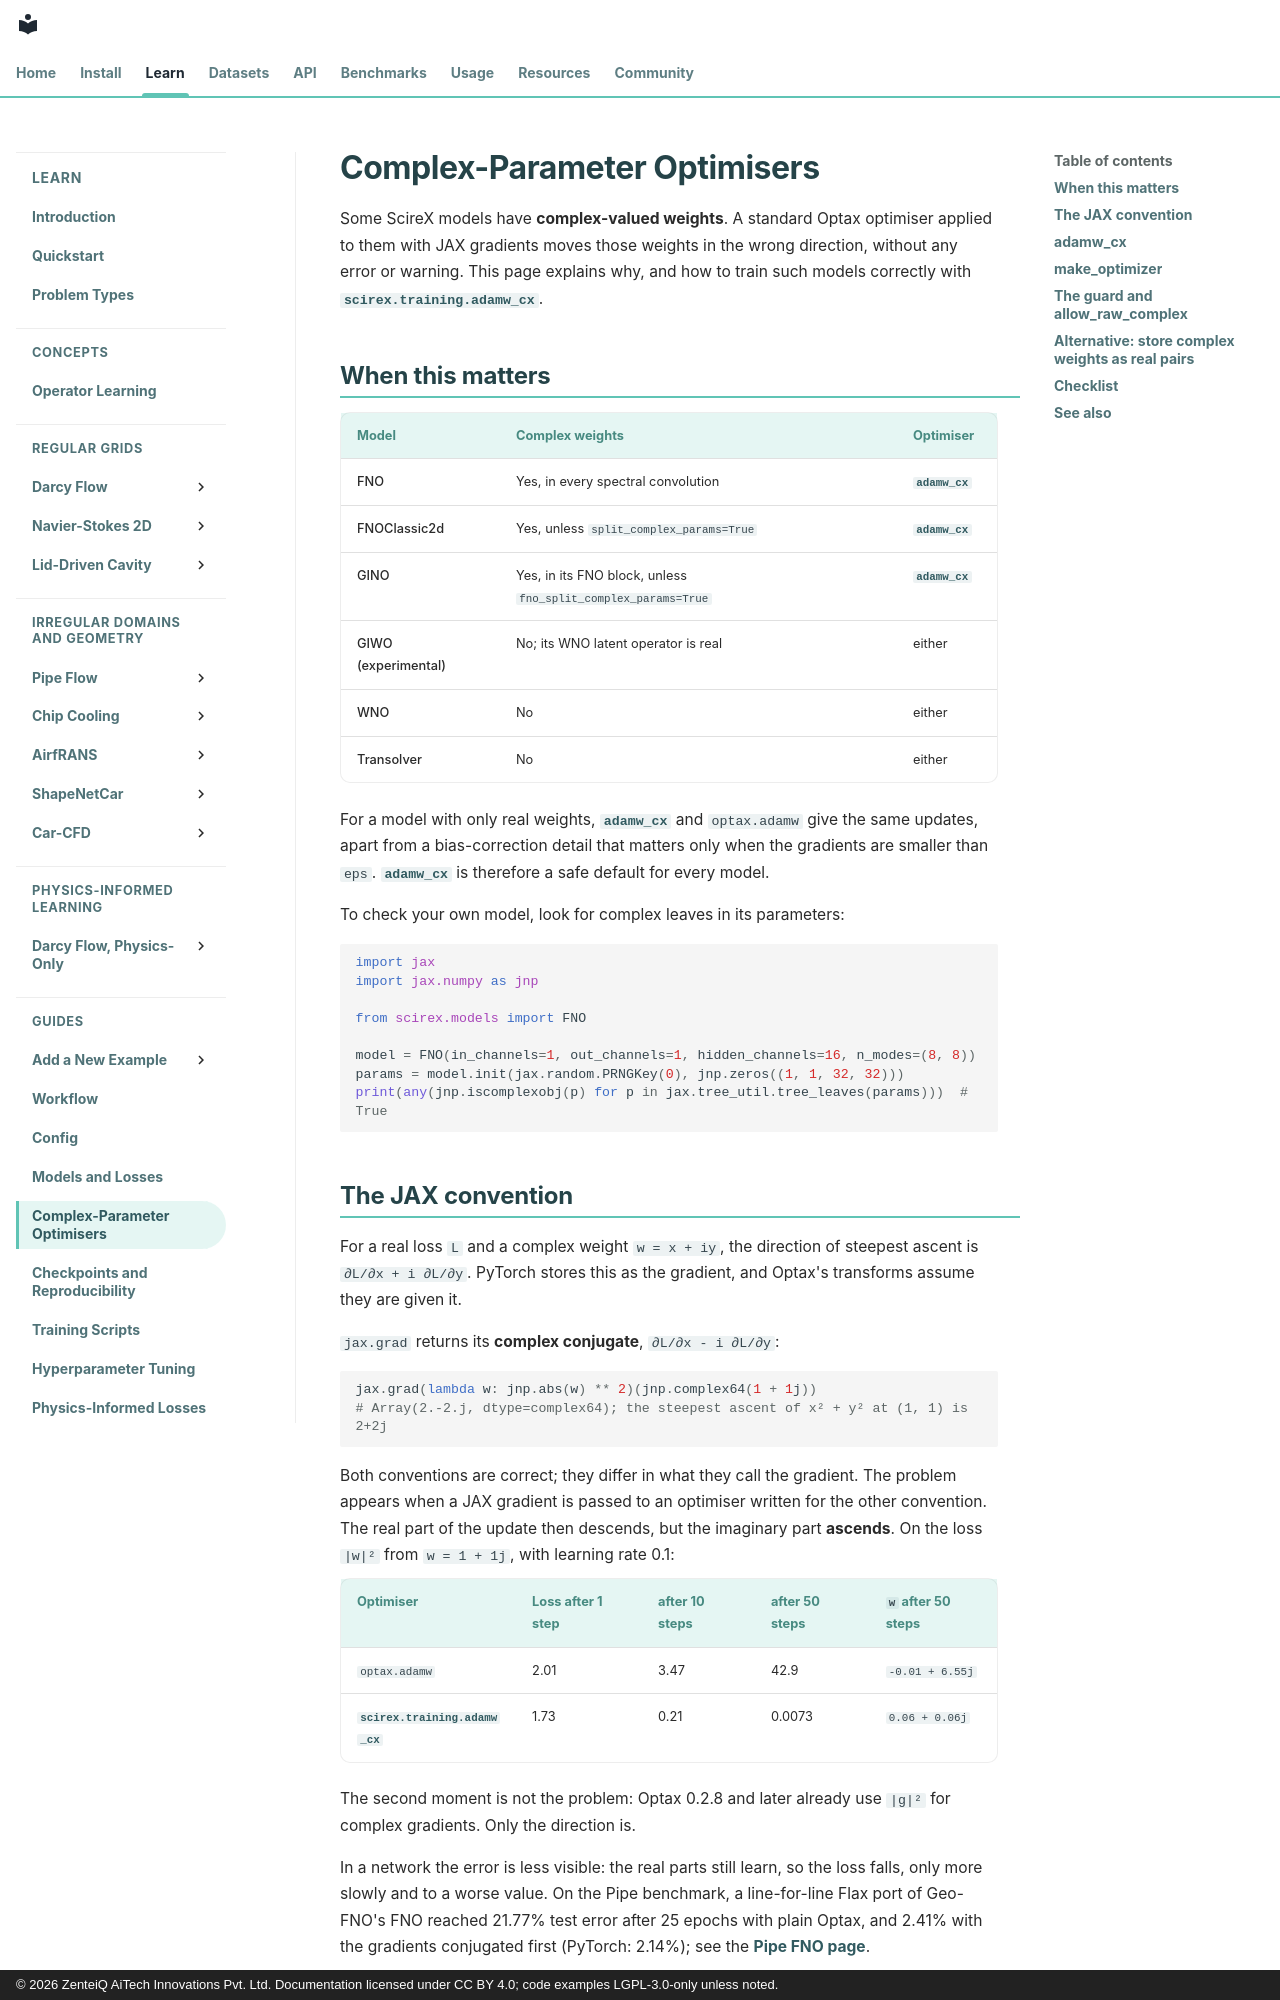

repository: zenteiq-research/scirex · page: user_guide/complex_optimisers/index.html · generator: mkdocs · copyright: © 2026 ZenteiQ AiTech Innovations Pvt. Ltd. Documentation licensed under CC BY 4.0; code examples LGPL-3.0-only unless noted.

<!--
SPDX-FileCopyrightText: 2026 ZenteiQ AiTech Innovations Pvt. Ltd.
License notice: Documentation text and diagrams on this page are licensed
under CC BY 4.0. Source-code examples are licensed under LGPL-3.0-only
unless the example states otherwise.
-->

# Complex-Parameter Optimisers

Some ScireX models have **complex-valued weights**. A standard Optax optimiser
applied to them with JAX gradients moves those weights in the wrong direction,
without any error or warning. This page explains why, and how to train such
models correctly with [`scirex.training.adamw_cx`](../api/training.md#scirex.training.adamw_cx).

## When this matters

| Model | Complex weights | Optimiser |
|---|---|---|
| FNO | Yes, in every spectral convolution | [`adamw_cx`](../api/training.md#scirex.training.adamw_cx) |
| FNOClassic2d | Yes, unless `split_complex_params=True` | [`adamw_cx`](../api/training.md#scirex.training.adamw_cx) |
| GINO | Yes, in its FNO block, unless `fno_split_complex_params=True` | [`adamw_cx`](../api/training.md#scirex.training.adamw_cx) |
| GIWO (experimental) | No; its WNO latent operator is real | either |
| WNO | No | either |
| Transolver | No | either |

For a model with only real weights, [`adamw_cx`](../api/training.md#scirex.training.adamw_cx) and `optax.adamw` give the same
updates, apart from a bias-correction detail that matters only when the
gradients are smaller than `eps`. [`adamw_cx`](../api/training.md#scirex.training.adamw_cx) is therefore a safe default for
every model.

To check your own model, look for complex leaves in its parameters:

```python
import jax
import jax.numpy as jnp

from scirex.models import FNO

model = FNO(in_channels=1, out_channels=1, hidden_channels=16, n_modes=(8, 8))
params = model.init(jax.random.PRNGKey(0), jnp.zeros((1, 1, 32, 32)))
print(any(jnp.iscomplexobj(p) for p in jax.tree_util.tree_leaves(params)))  # True
```

## The JAX convention

For a real loss `L` and a complex weight `w = x + iy`, the direction of
steepest ascent is `∂L/∂x + i ∂L/∂y`. PyTorch stores this as the gradient,
and Optax's transforms assume they are given it.

`jax.grad` returns its **complex conjugate**, `∂L/∂x - i ∂L/∂y`:

```python
jax.grad(lambda w: jnp.abs(w) ** 2)(jnp.complex64(1 + 1j))
# Array(2.-2.j, dtype=complex64); the steepest ascent of x² + y² at (1, 1) is 2+2j
```

Both conventions are correct; they differ in what they call the gradient. The
problem appears when a JAX gradient is passed to an optimiser written for the
other convention. The real part of the update then descends, but the imaginary
part **ascends**. On the loss `|w|²` from `w = 1 + 1j`, with learning rate 0.1:

| Optimiser | Loss after 1 step | after 10 steps | after 50 steps | `w` after 50 steps |
|---|---|---|---|---|
| `optax.adamw` | 2.01 | 3.47 | 42.9 | `-0.01 + 6.55j` |
| [`scirex.training.adamw_cx`](../api/training.md#scirex.training.adamw_cx) | 1.73 | 0.21 | 0.0073 | `0.06 + 0.06j` |

The second moment is not the problem: Optax 0.2.8 and later already use
`|g|²` for complex gradients. Only the direction is.

In a network the error is less visible: the real parts still learn, so the
loss falls, only more slowly and to a worse value. On the Pipe benchmark, a
line-for-line Flax port of Geo-FNO's FNO reached 21.77% test error after 25
epochs with plain Optax, and 2.41% with the gradients conjugated first
(PyTorch: 2.14%); see the
[Pipe FNO page](../benchmarks/pipe/results/comparative.md#optimiser-for-complex-weights).
